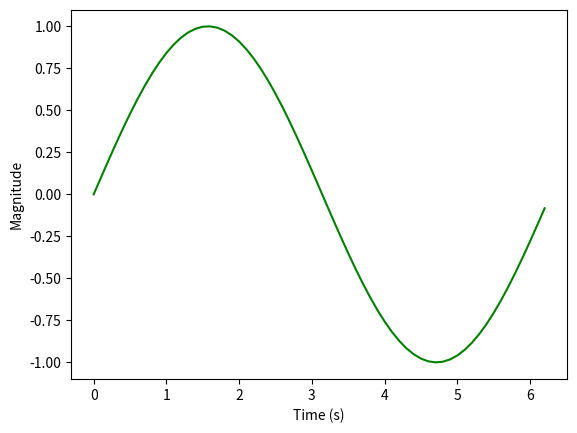
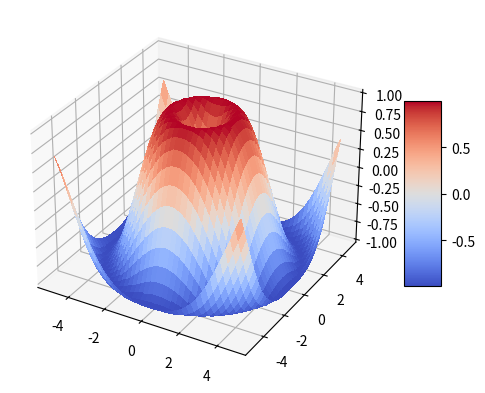

The script that saved these images, in order:
import numpy as np
import matplotlib.pyplot as plt
from matplotlib import cm
from matplotlib.ticker import LinearLocator

# will create an array of values starting from 0 up to (but not including) 5π, with a step size of 0.1.
x = np.arange(0, 2*np.pi, 0.1)
# will compute the sine of each value in the array x
y = np.sin(x)

# Plotting Sine Graph
plt.plot(x, y, color='green')
plt.xlabel('Time (s)')
plt.ylabel('Magnitude')
plt.show()


# 3-D plot
fig, ax = plt.subplots(subplot_kw={"projection": "3d"})

# function
X = np.arange(-5, 5, 0.25)
Y = np.arange(-5, 5, 0.25)
X, Y = np.meshgrid(X, Y)
R = np.sqrt(X**2 + Y**2)
Z = np.sin(R)

# Plot function
surf = ax.plot_surface(X, Y, Z, cmap=cm.coolwarm, linewidth=0, antialiased=False)

# color bar
fig.colorbar(surf, shrink=0.5, aspect=5)

plt.show()